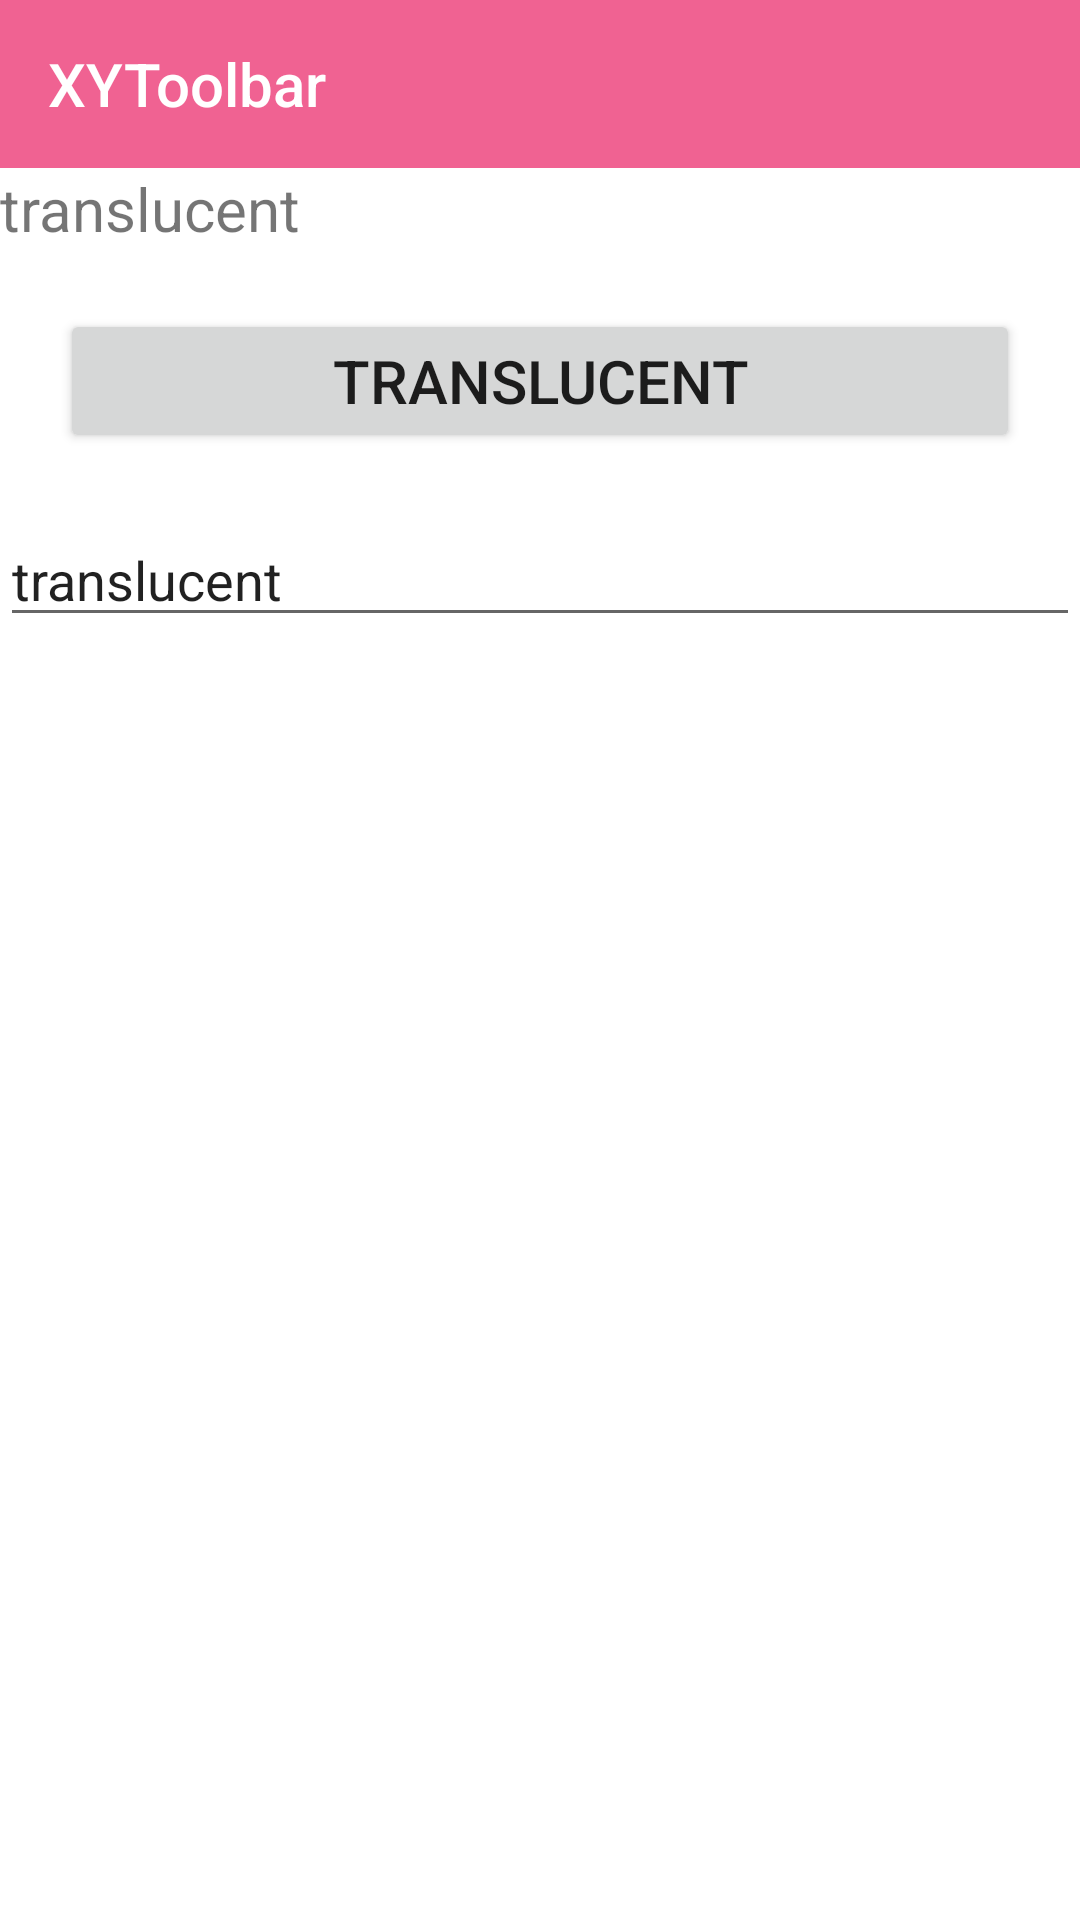

Android layout source for this screen:
<!-- AndroidManifest.xml: application theme AppTheme -->
<!-- res/layout/activity_translucent2.xml -->
<?xml version="1.0" encoding="utf-8"?>
<RelativeLayout xmlns:android="http://schemas.android.com/apk/res/android"
    xmlns:app="http://schemas.android.com/apk/res-auto"
    android:layout_width="match_parent"
    android:layout_height="match_parent"
    android:orientation="vertical">


    <android.support.v7.widget.Toolbar
        android:id="@+id/toolbar"
        android:layout_width="match_parent"
        android:layout_height="?attr/actionBarSize"
        android:background="?attr/colorPrimary"
        app:title="XYToolbar"
        app:titleTextColor="@color/colorText"></android.support.v7.widget.Toolbar>

    <ScrollView
        android:layout_width="match_parent"
        android:layout_height="match_parent"
        android:layout_below="@+id/toolbar"
        android:background="#fff">

        <LinearLayout
            android:layout_width="match_parent"
            android:layout_height="wrap_content"
            android:orientation="vertical">

            <TextView
                android:layout_width="match_parent"
                android:layout_height="wrap_content"
                android:text="translucent"
                android:textSize="20sp" />

            <Button
                android:layout_width="match_parent"
                android:layout_height="wrap_content"
                android:layout_margin="20dp"
                android:text="translucent"
                android:textSize="20sp" />


            <EditText
                android:layout_width="match_parent"
                android:layout_height="wrap_content"
                android:text="translucent" />
        </LinearLayout>


    </ScrollView>
</RelativeLayout>
<!-- resources referenced by this layout -->
<resources>
  <color name="colorText">#ffffff</color>
  <style name="AppTheme" parent="Theme.AppCompat.Light.NoActionBar">
          
          <item name="colorPrimary">@color/colorPrimary</item>
          <item name="colorPrimaryDark">@color/colorPrimaryDark</item>
          <item name="colorAccent">@color/colorAccent</item>
          <item name="android:statusBarColor" tools:targetApi="lollipop">@color/colorPrimary</item>
          <item name="android:navigationBarColor">@color/colorPrimary</item>
      </style>
  <color name="colorPrimary">#F06292</color>
  <color name="colorPrimaryDark">#E91E63</color>
  <color name="colorAccent">#FF4081</color>
</resources>
